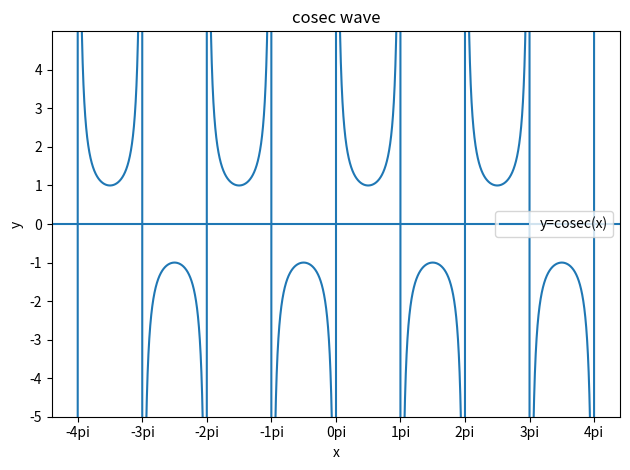

Reproduce this figure in Python.
# import library
import numpy as np
import matplotlib.pyplot as plt

#generate x ,y points
x=np.linspace(-4*(22/7),4*(22/7),99999)
y = 1 / np.sin(x)
y[np.abs(np.sin(x)) < 1e-5] = np.nan  # avoid division by zero

#ploting
txl=['-4pi','-3pi','-2pi','-1pi','0pi','1pi','2pi','3pi','4pi'] #xticks-label
tx=list(np.arange(-4*np.pi,4.1*np.pi, np.pi))                   #xticks
ty=list(np.arange(-5,5,1))                                      #yticks
plt.plot(x, y, label="y=cosec(x)")                        #line plot
plt.title("cosec wave")
plt.xlabel("x")
plt.ylabel("y")
plt.xticks(tx,txl)
plt.yticks(ty)
#make mid-value of x number line as 0
plt.axhline(0)
#make mid-value of y number line as 0
plt.axvline(0)
#set yaxis range
plt.ylim(-5, 5)
plt.tight_layout()
#display label for line
plt.legend()
#display graph
plt.show()




